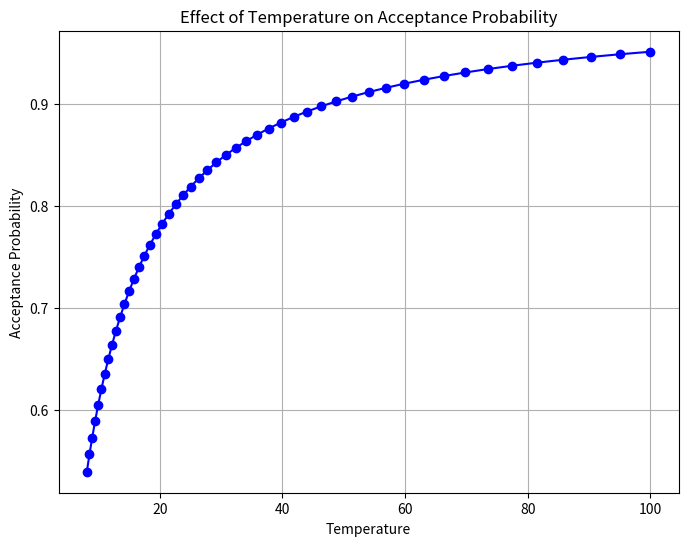

This chart was generated by the following Python code:
import math
import random
import matplotlib.pyplot as plt

def probability_of_acceptance(delta_e, temperature):
    """
    Calculate the probability of accepting an inferior solution.
    :param delta_e: Difference in cost (positive for an inferior solution).
    :param temperature: Current temperature.
    :return: Probability of acceptance.
    """
    if delta_e < 0:
        return 1.0  # Always accept if the solution is better
    return math.exp(-delta_e / temperature)

def simulate_temperature_effect(delta_e, initial_temperature, cooling_rate, steps):
    """
    Simulate the effect of temperature on the acceptance probability.
    :param delta_e: Fixed difference in cost.
    :param initial_temperature: Starting temperature.
    :param cooling_rate: Rate at which the temperature decreases.
    :param steps: Number of steps for the simulation.
    :return: List of temperatures and corresponding probabilities.
    """
    temperature = initial_temperature
    probabilities = []
    temperatures = []

    for _ in range(steps):
        prob = probability_of_acceptance(delta_e, temperature)
        probabilities.append(prob)
        temperatures.append(temperature)
        temperature *= cooling_rate  # Decrease temperature

    return temperatures, probabilities

# Parameters for the simulation
delta_e = 5  # Fixed difference in cost
initial_temperature = 100
cooling_rate = 0.95
steps = 50

# Simulate the temperature effect
temperatures, probabilities = simulate_temperature_effect(delta_e, initial_temperature, cooling_rate, steps)

# Plot the results
plt.figure(figsize=(8, 6))
plt.plot(temperatures, probabilities, marker='o', color='b')
plt.title("Effect of Temperature on Acceptance Probability")
plt.xlabel("Temperature")
plt.ylabel("Acceptance Probability")
plt.grid()
plt.show()
